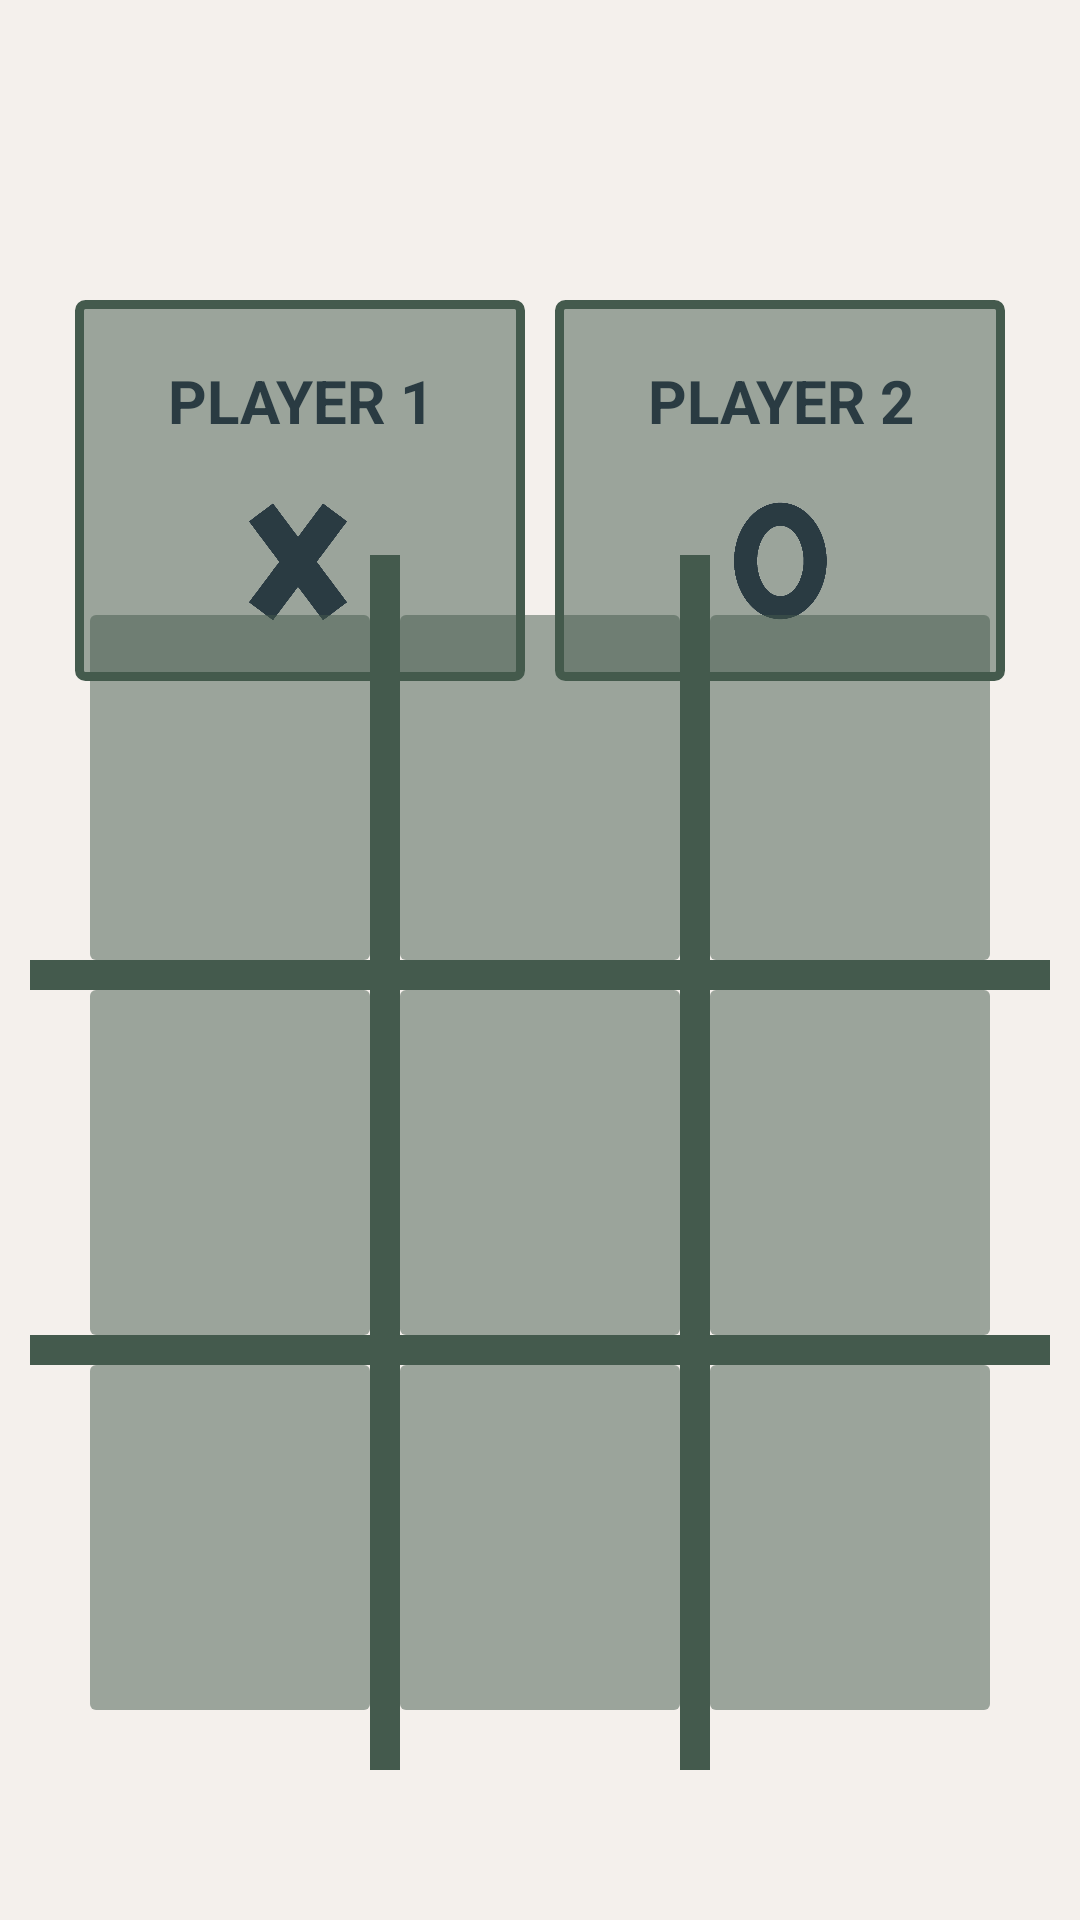

Produce the Android XML layout that renders to this screen, including the resource entries it uses.
<!-- AndroidManifest.xml: application theme AppTheme -->
<!-- res/layout/activity_main.xml -->
<?xml version="1.0" encoding="utf-8"?>
<RelativeLayout xmlns:android="http://schemas.android.com/apk/res/android"
    xmlns:tools="http://schemas.android.com/tools"
    android:layout_width="match_parent"
    android:layout_height="match_parent"
    tools:context=".MainActivity"
    android:background="@color/isa_white">
<LinearLayout
    android:layout_width="match_parent"
    android:layout_height="wrap_content"
    android:gravity="center"
    android:layout_marginTop="100dp"
    android:layout_alignParentTop="true"
    android:orientation="horizontal">

    <LinearLayout
        android:layout_width="150dp"
        android:layout_height="wrap_content"
        android:id="@+id/lay_for_1"
        android:orientation="vertical"
        android:gravity="center"
        android:background="@drawable/olive_transparent">
        <TextView
            android:layout_width="match_parent"
            android:layout_height="wrap_content"
            android:layout_marginTop="20dp"
            android:text="@string/player1"
            android:id="@+id/player1_name"
            android:textSize="20sp"
            android:gravity="center"
            android:textStyle="bold"
            android:textColor="@color/dark_green"
            android:maxLines="1"/>
            <ImageView
                android:layout_width="40dp"
                android:layout_height="40dp"
                android:src="@drawable/img_cross"
                android:contentDescription="@string/app_name"
                android:layout_marginTop="20dp"
                android:layout_marginBottom="20dp"
                android:layout_gravity="center"
                />

    </LinearLayout>
    <LinearLayout
        android:layout_width="150dp"
        android:layout_height="wrap_content"
        android:id="@+id/lay_for_2"
        android:layout_marginStart="10dp"
        android:orientation="vertical"
        android:gravity="center"
        android:background="@drawable/olive_transparent">
        <TextView
            android:layout_width="match_parent"
            android:layout_height="wrap_content"
            android:layout_marginTop="20dp"
            android:text="@string/player2"
            android:id="@+id/player2_name"
            android:textSize="20sp"
            android:gravity="center"
            android:textStyle="bold"
            android:textColor="@color/dark_green"
            android:maxLines="1"/>
        <ImageView
            android:layout_width="40dp"
            android:layout_height="40dp"
            android:src="@drawable/img_zero"
            android:contentDescription="@string/app_name"
            android:layout_marginTop="20dp"
            android:layout_marginBottom="20dp"
            android:layout_gravity="center"/>
    </LinearLayout>


</LinearLayout>
    <LinearLayout
        android:layout_width="match_parent"
        android:layout_height="wrap_content"
        android:id="@+id/container"
        android:layout_alignParentBottom="true"
        android:layout_marginStart="10dp"
        android:layout_marginEnd="10dp"
        android:layout_marginBottom="50dp"
        android:orientation="vertical">
        <LinearLayout
            android:layout_width="match_parent"
            android:layout_height="wrap_content"
            android:orientation="horizontal"
            android:weightSum="3">

            <ImageView
                android:id="@+id/cell1"
                android:layout_width="0dp"
                android:layout_height="115dp"
                android:layout_marginStart="20dp"
                android:layout_marginTop="20dp"
                android:layout_weight="1"
                android:background="@drawable/no_border_olive"
                android:contentDescription="@string/app_name"
                android:padding="20dp"
                tools:ignore="ImageContrastCheck" />
                    <View android:layout_width="10dp"
                    android:layout_height="match_parent"
                    android:background="@color/dark_olive" />

            <ImageView
                android:id="@+id/cell2"
                android:layout_width="0dp"
                android:layout_height="115dp"
                android:layout_marginTop="20dp"
                android:layout_weight="1"
                android:background="@drawable/no_border_olive"
                android:contentDescription="@string/app_name"
                android:padding="20dp"
                tools:ignore="ImageContrastCheck" />
                    <View android:layout_width="10dp"
                        android:layout_height="match_parent"
                        android:background="@color/dark_olive" />

            <ImageView
                android:id="@+id/cell3"
                android:layout_width="0dp"
                android:layout_height="115dp"
                android:layout_marginTop="20dp"
                android:layout_marginEnd="20dp"
                android:layout_weight="1"
                android:background="@drawable/no_border_olive"
                android:contentDescription="@string/app_name"
                android:padding="20dp"
                tools:ignore="ImageContrastCheck" />

        </LinearLayout>
        <View
            android:layout_width="match_parent"
            android:layout_height="10dp"
            android:background="@color/dark_olive" />
        <LinearLayout
            android:layout_width="match_parent"
            android:layout_height="wrap_content"
            android:orientation="horizontal"
            android:weightSum="3">

            <ImageView
                android:id="@+id/cell4"
                android:layout_width="0dp"
                android:layout_height="115dp"
                android:layout_marginStart="20dp"
                android:layout_weight="1"
                android:background="@drawable/no_border_olive"
                android:contentDescription="@string/app_name"
                android:padding="20dp"
                tools:ignore="ImageContrastCheck" />
            <View android:layout_width="10dp"
                android:layout_height="match_parent"
                android:background="@color/dark_olive" />

            <ImageView
                android:id="@+id/cell5"
                android:layout_width="0dp"
                android:layout_height="115dp"
                android:layout_weight="1"
                android:background="@drawable/no_border_olive"
                android:contentDescription="@string/app_name"
                android:padding="20dp"
                tools:ignore="ImageContrastCheck" />
            <View android:layout_width="10dp"
                android:layout_height="match_parent"
                android:background="@color/dark_olive" />

            <ImageView
                android:id="@+id/cell6"
                android:layout_width="0dp"
                android:layout_height="115dp"
                android:layout_marginEnd="20dp"
                android:layout_weight="1"
                android:background="@drawable/no_border_olive"
                android:contentDescription="@string/app_name"
                android:padding="20dp"
                tools:ignore="ImageContrastCheck" />
        </LinearLayout>
        <View
            android:layout_width="match_parent"
            android:layout_height="10dp"
            android:background="@color/dark_olive" />
        <LinearLayout
            android:layout_width="match_parent"
            android:layout_height="wrap_content"
            android:orientation="horizontal"
            android:weightSum="3">

            <ImageView
                android:id="@+id/cell7"
                android:layout_width="0dp"
                android:layout_height="115dp"
                android:layout_marginStart="20dp"
                android:layout_marginBottom="20dp"
                android:layout_weight="1"
                android:background="@drawable/no_border_olive"
                android:contentDescription="@string/app_name"
                android:padding="20dp"
                tools:ignore="ImageContrastCheck" />
            <View android:layout_width="10dp"
                android:layout_height="match_parent"
                android:background="@color/dark_olive" />

            <ImageView
                android:id="@+id/cell8"
                android:layout_width="0dp"
                android:layout_height="115dp"
                android:layout_marginBottom="20dp"
                android:layout_weight="1"
                android:background="@drawable/no_border_olive"
                android:contentDescription="@string/app_name"
                android:padding="20dp"
                tools:ignore="ImageContrastCheck" />
            <View android:layout_width="10dp"
                android:layout_height="match_parent"
                android:background="@color/dark_olive" />

            <ImageView
                android:id="@+id/cell9"
                android:layout_width="0dp"
                android:layout_height="115dp"
                android:layout_marginEnd="20dp"
                android:layout_marginBottom="20dp"
                android:layout_weight="1"
                android:background="@drawable/no_border_olive"
                android:contentDescription="@string/app_name"
                android:padding="20dp"
                tools:ignore="ImageContrastCheck" />
        </LinearLayout>

    </LinearLayout>



</RelativeLayout>
<!-- resources referenced by this layout -->
<resources>
  <color name="dark_green">#2A3B42</color>
  <color name="dark_olive">#445A4D</color>
  <color name="isa_white">#F4F0EC</color>
  <!-- drawable img_cross: png bitmap (drawable, 17231 bytes) -->
  <!-- drawable img_zero: png bitmap (drawable, 30351 bytes) -->
  <!-- drawable no_border_olive (drawable) -->
  <?xml version="1.0" encoding="utf-8"?>
  <shape xmlns:android="http://schemas.android.com/apk/res/android"
      android:shape="rectangle">
  
  
  
  
      <solid
          android:color="#80445A4D"/>
      <corners
          android:radius="2dp"/>
  
  </shape>
  <!-- drawable olive_transparent (drawable) -->
  <?xml version="1.0" encoding="utf-8"?>
  <shape xmlns:android="http://schemas.android.com/apk/res/android"
      android:shape="rectangle">
  
      <stroke
          android:width="3dp"
          android:color="@color/dark_olive" />
      <solid
          android:color="#80445A4D"/>
      <corners
          android:radius="2dp"/>
  
  </shape>
  <string name="app_name">XOX</string>
  <string name="player1">PLAYER 1</string>
  <string name="player2">PLAYER 2</string>
  <style name="AppTheme" parent="Theme.AppCompat.Light.NoActionBar">
           <item name="colorPrimaryDark">@color/dark_olive</item>
          <item name="colorPrimary">@color/isa_white</item>
      </style>
</resources>
